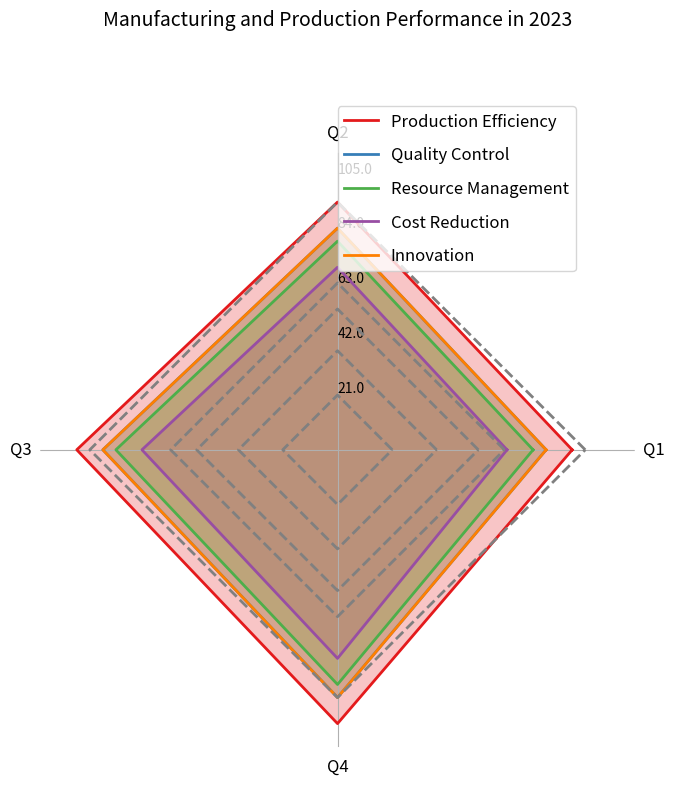

Python code for this plot: (Note: this script raises an exception after producing the figure.)

import matplotlib.pyplot as plt
import numpy as np

data_labels = ['Q1', 'Q2', 'Q3', 'Q4']
line_labels = ['Production Efficiency', 'Quality Control', 'Resource Management', 'Cost Reduction', 'Innovation']
data = [[90, 95, 100, 105], [80, 85, 90, 95], [75, 80, 85, 90], [65, 70, 75, 80], [80, 85, 90, 95]]

fig = plt.figure(figsize=(8, 8))
ax = fig.add_subplot(111, polar=True)
angles = np.linspace(0, 2 * np.pi, len(data_labels) + 1, endpoint=True)

for i, row in enumerate(data):
    row = np.append(row, row[0])
    ax.plot(angles, row, linewidth=2, label=line_labels[i], color=plt.cm.Set1(i))
    ax.fill(angles, row, alpha=0.25, color=plt.cm.Set1(i))
    ax.plot(angles, np.full_like(angles, (i+1) * (max(row) / len(data))), linewidth=2, linestyle='--', color='grey')

ax.set_thetagrids(angles[:-1] * 180/np.pi, data_labels, fontsize=12, rotation=45, wrap=True)
ax.set_rlim(0, (len(data) + 1) * (max(row) / len(data)))

max_value = np.amax(data)
step_size = max_value / len(data)
ax.set_rgrids([step_size * i for i in range(1, len(data) + 1)], labels=[f'{step_size * i}' for i in range(1, len(data) + 1)], angle=90)

ax.yaxis.grid(False)
ax.spines['polar'].set_visible(False)
legend = ax.legend(loc=(0.5, 0.8), labelspacing=1, fontsize=12)
plt.title("Manufacturing and Production Performance in 2023", fontsize=14, y=1.2)
plt.tight_layout()
plt.savefig('/cpfs01/user/yehancheng/workspace/datasets/SimChartV2/demo/radar/png/7.png')
plt.clf()
